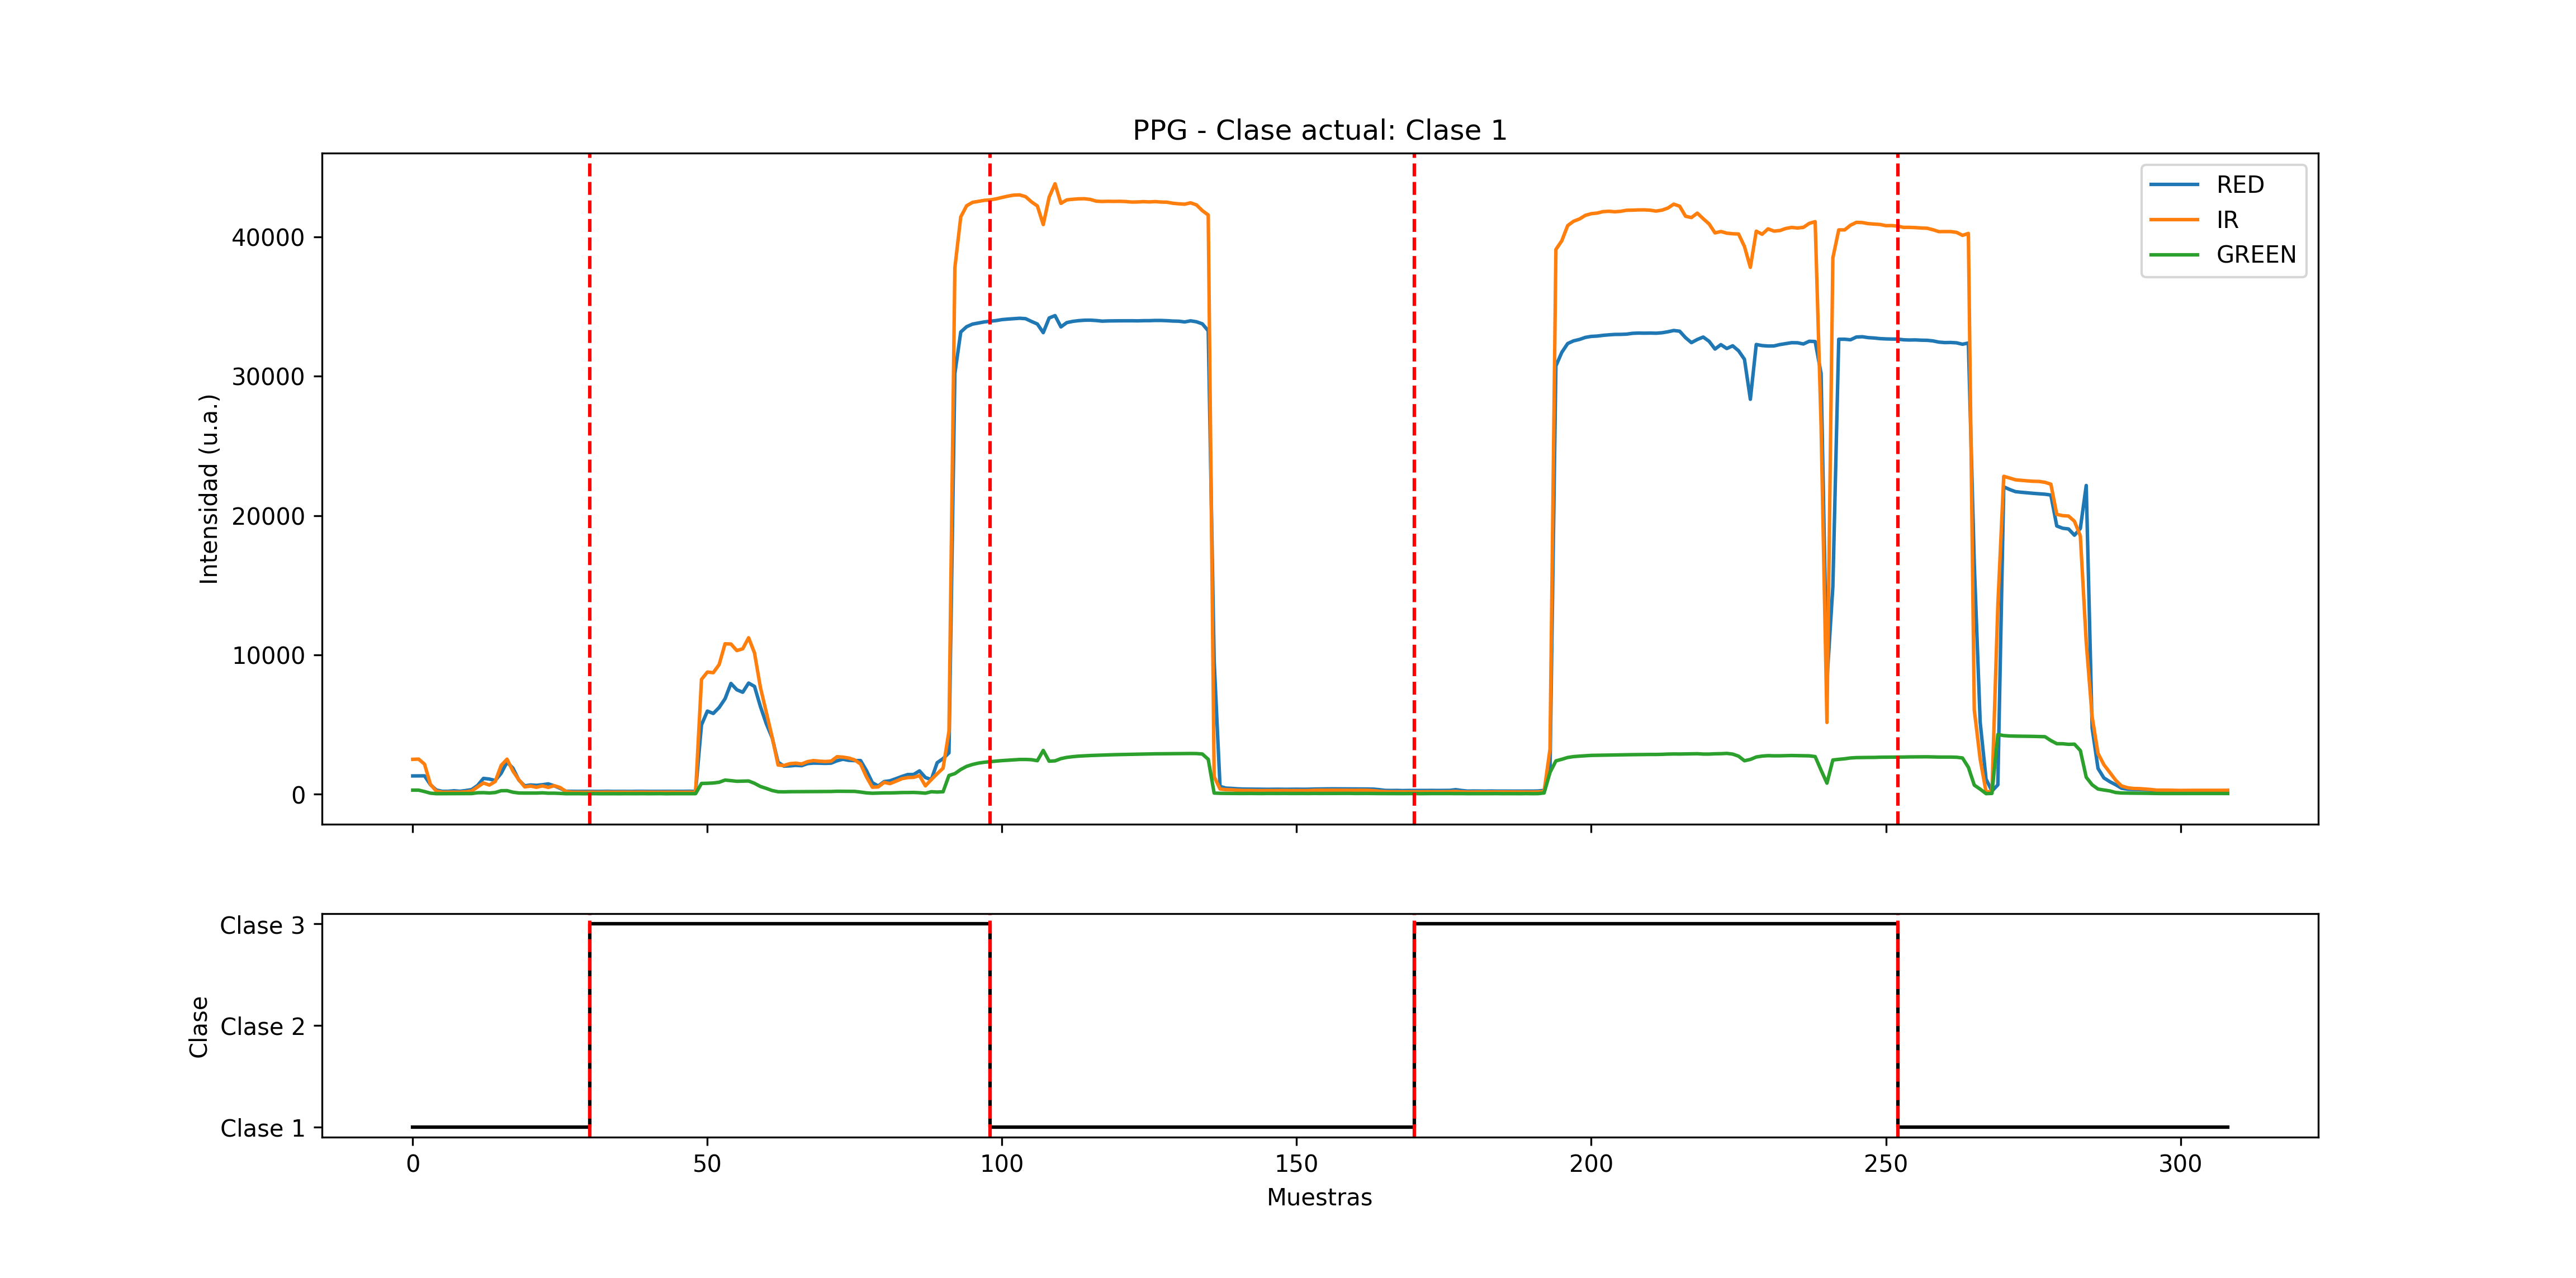

The data file committed next to this chart (first rows):
Tiempo[ms], RED, IR, GREEN, Clase
124, 1321, 2511, 302.0, Clase 1
244, 1323, 2528, 301.0, Clase 1
363, 1326, 2166, 201.0, Clase 1
483, 695.0, 714.0, 84.0, Clase 1
603, 308.0, 230.0, 46.0, Clase 1
722, 218.0, 156.0, 47.0, Clase 1
841, 218.0, 157.0, 48.0, Clase 1
961, 256.0, 158.0, 46.0, Clase 1
1081, 221.0, 157.0, 46.0, Clase 1
1201, 271.0, 182.0, 47.0, Clase 1
1319, 341.0, 239.0, 56.0, Clase 1
1439, 635.0, 529.0, 114.0, Clase 1
1559, 1144, 816.0, 120.0, Clase 1
1678, 1096, 666.0, 97.0, Clase 1
1798, 996.0, 921.0, 130.0, Clase 1
1918, 1508, 2071, 259.0, Clase 1
2036, 2309, 2524, 266.0, Clase 1
2156, 1881, 1670, 153.0, Clase 1
2277, 1029, 1047, 97.0, Clase 1
2395, 609.0, 533.0, 91.0, Clase 1
2515, 672.0, 593.0, 92.0, Clase 1
2635, 645.0, 508.0, 91.0, Clase 1
2755, 690.0, 607.0, 109.0, Clase 1
2874, 751.0, 499.0, 82.0, Clase 1
2994, 613.0, 619.0, 83.0, Clase 1
3113, 435.0, 491.0, 67.0, Clase 1
3231, 222.0, 208.0, 45.0, Clase 1
3352, 218.0, 155.0, 48.0, Clase 1
3472, 214.0, 155.0, 48.0, Clase 1
3592, 215.0, 150.0, 43.0, Clase 1
3710, 218.0, 156.0, 47.0, Clase 3
3830, 212.0, 153.0, 48.0, Clase 3
3950, 214.0, 150.0, 43.0, Clase 3
4069, 221.0, 158.0, 46.0, Clase 3
4189, 212.0, 152.0, 45.0, Clase 3
4308, 215.0, 154.0, 42.0, Clase 3
4428, 214.0, 157.0, 47.0, Clase 3
4547, 211.0, 152.0, 44.0, Clase 3
4667, 218.0, 154.0, 45.0, Clase 3
4787, 219.0, 158.0, 49.0, Clase 3
4908, 215.0, 151.0, 44.0, Clase 3
5025, 217.0, 154.0, 48.0, Clase 3
5145, 218.0, 153.0, 50.0, Clase 3
5265, 217.0, 150.0, 41.0, Clase 3
5384, 216.0, 158.0, 46.0, Clase 3
5504, 213.0, 151.0, 46.0, Clase 3
5623, 217.0, 151.0, 44.0, Clase 3
5744, 222.0, 156.0, 48.0, Clase 3
5862, 210.0, 150.0, 48.0, Clase 3
124, 4980, 8241, 782.0, Clase 3
244, 5973, 8773, 793.0, Clase 3
363, 5802, 8726, 815.0, Clase 3
483, 6230, 9314, 867.0, Clase 3
603, 6856, 10801, 1023, Clase 3
721, 7956, 10784, 982.0, Clase 3
841, 7503, 10313, 936.0, Clase 3
962, 7324, 10440, 948.0, Clase 3
1080, 7982, 11232, 958.0, Clase 3
1201, 7742, 10142, 790.0, Clase 3
1320, 6301, 7671, 564.0, Clase 3
... 249 more rows
